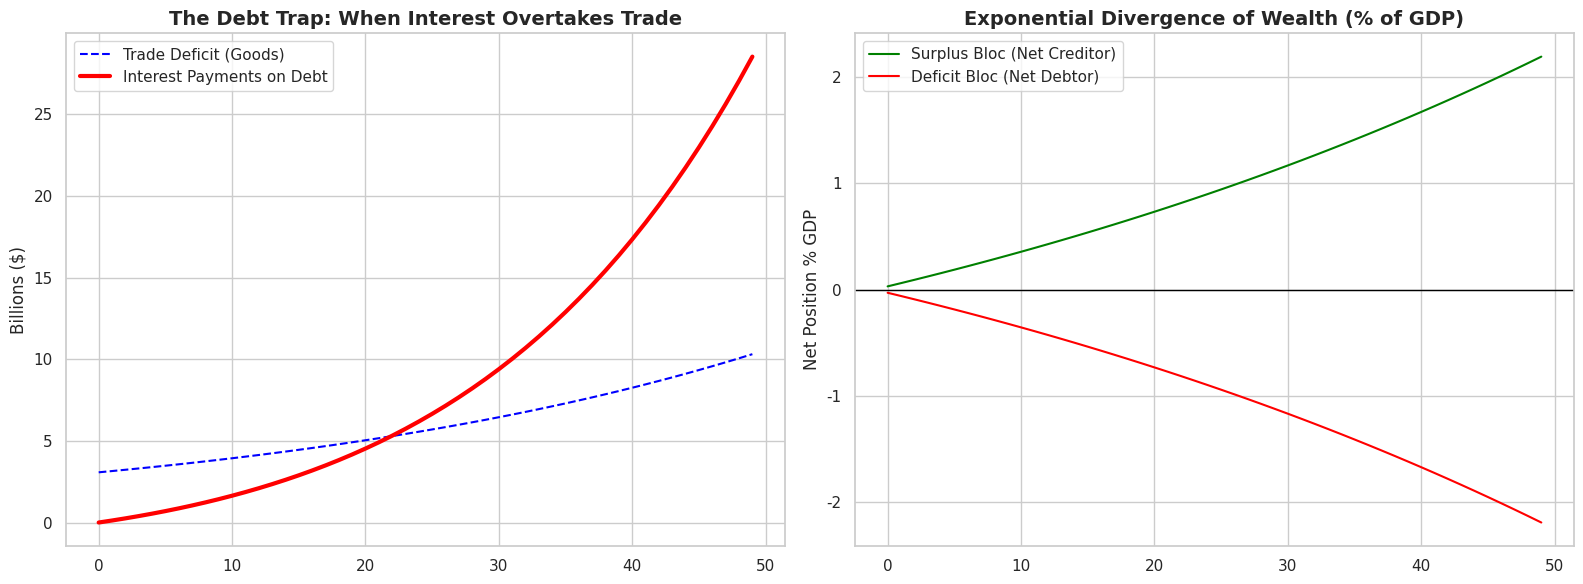
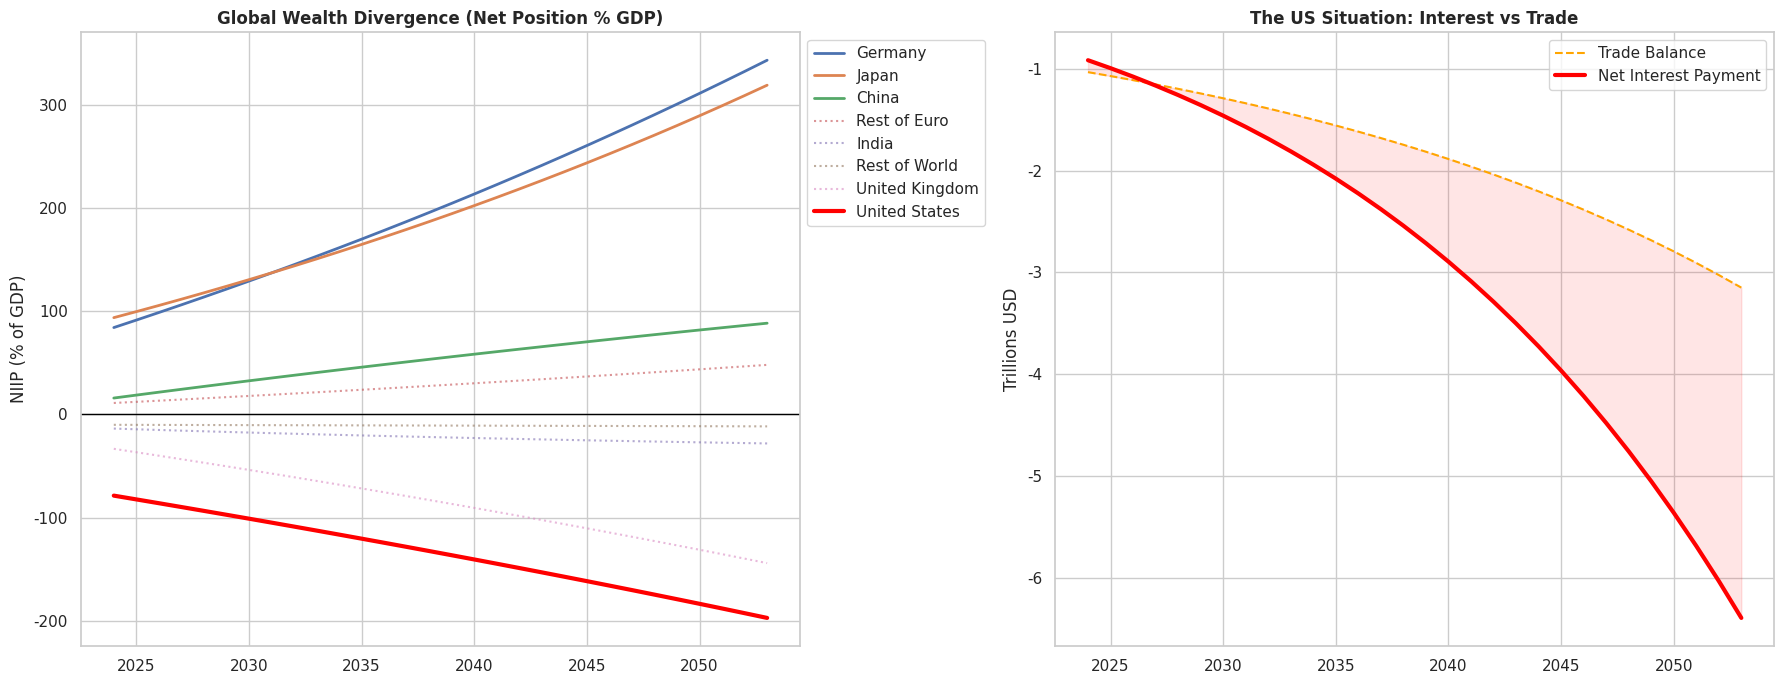

Write the Python code that produced these figures, in order.
import pandas as pd
import matplotlib.pyplot as plt
import numpy as np
import seaborn as sns

# Set visual style
sns.set_theme(style="whitegrid")
%matplotlib inline
%config InlineBackend.figure_format = 'retina'

# --- MODEL PARAMETERS ---
YEARS = 50
INITIAL_GDP = 100.0

# Economic Assumptions (The "r > g" trap)
GROWTH_RATE = 0.025      # 2.5% annual GDP growth (g)
INTEREST_RATE = 0.04     # 4.0% average yield on assets/debt (r)

# Policy: Surplus Bloc targets a surplus of 3% of GDP
SURPLUS_TARGET_PCT = 0.03 

class EconomySimple:
    def __init__(self, name, role):
        self.name = name
        self.role = role # 'surplus' or 'deficit'
        self.gdp = INITIAL_GDP
        self.niip = 0.0  # Net International Investment Position
        self.history = []

    def step(self, year, global_imbalance):
        # 1. Grow GDP
        self.gdp = self.gdp * (1 + GROWTH_RATE)
        
        # 2. Determine Trade Flows
        if self.role == 'surplus':
            trade_balance = self.gdp * SURPLUS_TARGET_PCT
        else:
            # Deficit bloc absorbs the surplus bloc's exports
            trade_balance = -global_imbalance
        
        # 3. Calculate Interest Flows (Stock -> Flow)
        # Income earned on assets or paid on liabilities
        net_income_payment = self.niip * INTEREST_RATE
        
        # 4. Current Account = Trade + Income
        current_account = trade_balance + net_income_payment
        
        # 5. Update Stock Position (Flow -> Stock)
        self.niip = self.niip + current_account
        
        # Record Data
        self.history.append({
            'Year': year,
            'GDP': self.gdp,
            'Trade Balance': trade_balance,
            'Net Income (Interest)': net_income_payment,
            'Current Account': current_account,
            'NIIP (Net Wealth)': self.niip,
            'NIIP % GDP': (self.niip / self.gdp)
        })
        
        return trade_balance if self.role == 'surplus' else 0

# --- RUN SIMULATION ---
surplus_bloc = EconomySimple("Surplus Bloc", "surplus")
deficit_bloc = EconomySimple("Deficit Bloc", "deficit")

for t in range(YEARS):
    imbalance = surplus_bloc.step(t, 0) 
    deficit_bloc.step(t, imbalance)

# Process Data
df_def = pd.DataFrame(deficit_bloc.history)
df_sur = pd.DataFrame(surplus_bloc.history)

# --- PLOTTING ---
fig, (ax1, ax2) = plt.subplots(1, 2, figsize=(16, 6))

# Chart 1: The Interest Trap
ax1.plot(df_def['Year'], df_def['Trade Balance'].abs(), label='Trade Deficit (Goods)', color='blue', linestyle='--')
ax1.plot(df_def['Year'], df_def['Net Income (Interest)'].abs(), label='Interest Payments on Debt', color='red', linewidth=3)
ax1.set_title("The Debt Trap: When Interest Overtakes Trade", fontsize=14, fontweight='bold')
ax1.set_ylabel("Billions ($)")
ax1.legend()

# Chart 2: The Stock Divergence
ax2.plot(df_sur['Year'], df_sur['NIIP % GDP'], label='Surplus Bloc (Net Creditor)', color='green')
ax2.plot(df_def['Year'], df_def['NIIP % GDP'], label='Deficit Bloc (Net Debtor)', color='red')
ax2.axhline(0, color='black', linewidth=1)
ax2.set_title("Exponential Divergence of Wealth (% of GDP)", fontsize=14, fontweight='bold')
ax2.set_ylabel("Net Position % GDP")
ax2.legend()

plt.tight_layout()
plt.show()

# --- CONFIGURATION (Approximate 2024 Data) ---
START_YEAR = 2024
SIM_YEARS = 30
R_GLOBAL = 0.04  # 4% Yield on global assets

economies_config = [
    # Surplus Nations (The "Push")
    {'name': 'Germany',       'gdp': 5.0,  'g': 0.025, 'target_tb': 0.06,  'niip_gdp': 0.77, 'role': 'source'},
    {'name': 'Japan',         'gdp': 4.3,  'g': 0.020, 'target_tb': 0.04,  'niip_gdp': 0.88, 'role': 'source'},
    {'name': 'China',         'gdp': 19.4, 'g': 0.050, 'target_tb': 0.03,  'niip_gdp': 0.13, 'role': 'source'},
    {'name': 'Rest of Euro',  'gdp': 10.5, 'g': 0.030, 'target_tb': 0.01,  'niip_gdp': 0.10, 'role': 'source'},

    # Neutral / Emerging
    {'name': 'India',         'gdp': 4.1,  'g': 0.065, 'target_tb': -0.01, 'niip_gdp': -0.13, 'role': 'neutral'},
    {'name': 'Rest of World', 'gdp': 35.0, 'g': 0.035, 'target_tb': 0.00,  'niip_gdp': -0.10, 'role': 'neutral'},

    # Deficit Nations (The "Sink")
    {'name': 'United Kingdom','gdp': 4.0,  'g': 0.030, 'target_tb': -0.03, 'niip_gdp': -0.30, 'role': 'sink'},
    # USA acts as the "Swing Producer" of global demand
    {'name': 'United States', 'gdp': 30.6, 'g': 0.035, 'target_tb': None,  'niip_gdp': -0.75, 'role': 'swing'},
]

class EconomyComplex:
    def __init__(self, config):
        self.name = config['name']
        self.gdp = config['gdp'] * 1e12
        self.g = config['g']
        self.target_tb = config['target_tb']
        self.niip = self.gdp * config['niip_gdp']
        self.role = config['role']
        self.history = {'Year': [], 'NIIP % GDP': [], 'Trade Balance': [], 'Interest Payment': []}

    def run_year(self, year, global_surplus_usd=0):
        # 1. Grow Economy
        self.gdp *= (1 + self.g)
        
        # 2. Determine Trade Balance
        if self.role == 'swing':
            # The US absorbs whatever surplus the rest of the world creates
            tb_usd = -global_surplus_usd
        else:
            tb_usd = self.gdp * self.target_tb

        # 3. Calculate Interest (The Snowball)
        interest_usd = self.niip * R_GLOBAL
        
        # 4. Update Wealth Stock
        current_account = tb_usd + interest_usd
        self.niip += current_account
        
        # Record
        self.history['Year'].append(year)
        self.history['NIIP % GDP'].append(self.niip / self.gdp)
        self.history['Trade Balance'].append(tb_usd)
        self.history['Interest Payment'].append(interest_usd)
        
        return tb_usd

# --- SIMULATION LOOP ---
countries = [EconomyComplex(c) for c in economies_config]

for year in range(START_YEAR, START_YEAR + SIM_YEARS):
    # Phase 1: Calculate global surplus generated by non-US countries
    global_surplus = 0
    for c in countries:
        if c.role != 'swing':
            # We assume they hit their trade targets relative to their own GDP
            # (In a simpler model, we calculate this before the full update step)
            global_surplus += (c.gdp * (1+c.g)) * c.target_tb
    
    # Phase 2: Everyone runs the year updates
    for c in countries:
        c.run_year(year, global_surplus)

# --- VISUALIZATION ---
fig, (ax1, ax2) = plt.subplots(1, 2, figsize=(18, 7))

# Plot 1: NIIP Trajectories (Who owns whom?)
for c in countries:
    df = pd.DataFrame(c.history)
    # Highlight key players
    if c.name == 'United States':
        ax1.plot(df['Year'], df['NIIP % GDP']*100, label=c.name, color='red', linewidth=3)
    elif c.name in ['China', 'Germany', 'Japan']:
        ax1.plot(df['Year'], df['NIIP % GDP']*100, label=c.name, linewidth=2)
    else:
        ax1.plot(df['Year'], df['NIIP % GDP']*100, label=c.name, linestyle=':', alpha=0.6)

ax1.axhline(0, color='black', linewidth=1)
ax1.set_title("Global Wealth Divergence (Net Position % GDP)", fontweight='bold')
ax1.set_ylabel("NIIP (% of GDP)")
ax1.legend(loc='upper left', bbox_to_anchor=(1, 1))

# Plot 2: The US Detail
us = next(c for c in countries if c.name == 'United States')
df_us = pd.DataFrame(us.history)
ax2.plot(df_us['Year'], df_us['Trade Balance']/1e12, label='Trade Balance', color='orange', linestyle='--')
ax2.plot(df_us['Year'], df_us['Interest Payment']/1e12, label='Net Interest Payment', color='red', linewidth=3)
ax2.fill_between(df_us['Year'], df_us['Trade Balance']/1e12, df_us['Interest Payment']/1e12, color='red', alpha=0.1)
ax2.set_title("The US Situation: Interest vs Trade", fontweight='bold')
ax2.set_ylabel("Trillions USD")
ax2.legend()

plt.tight_layout()
plt.show()